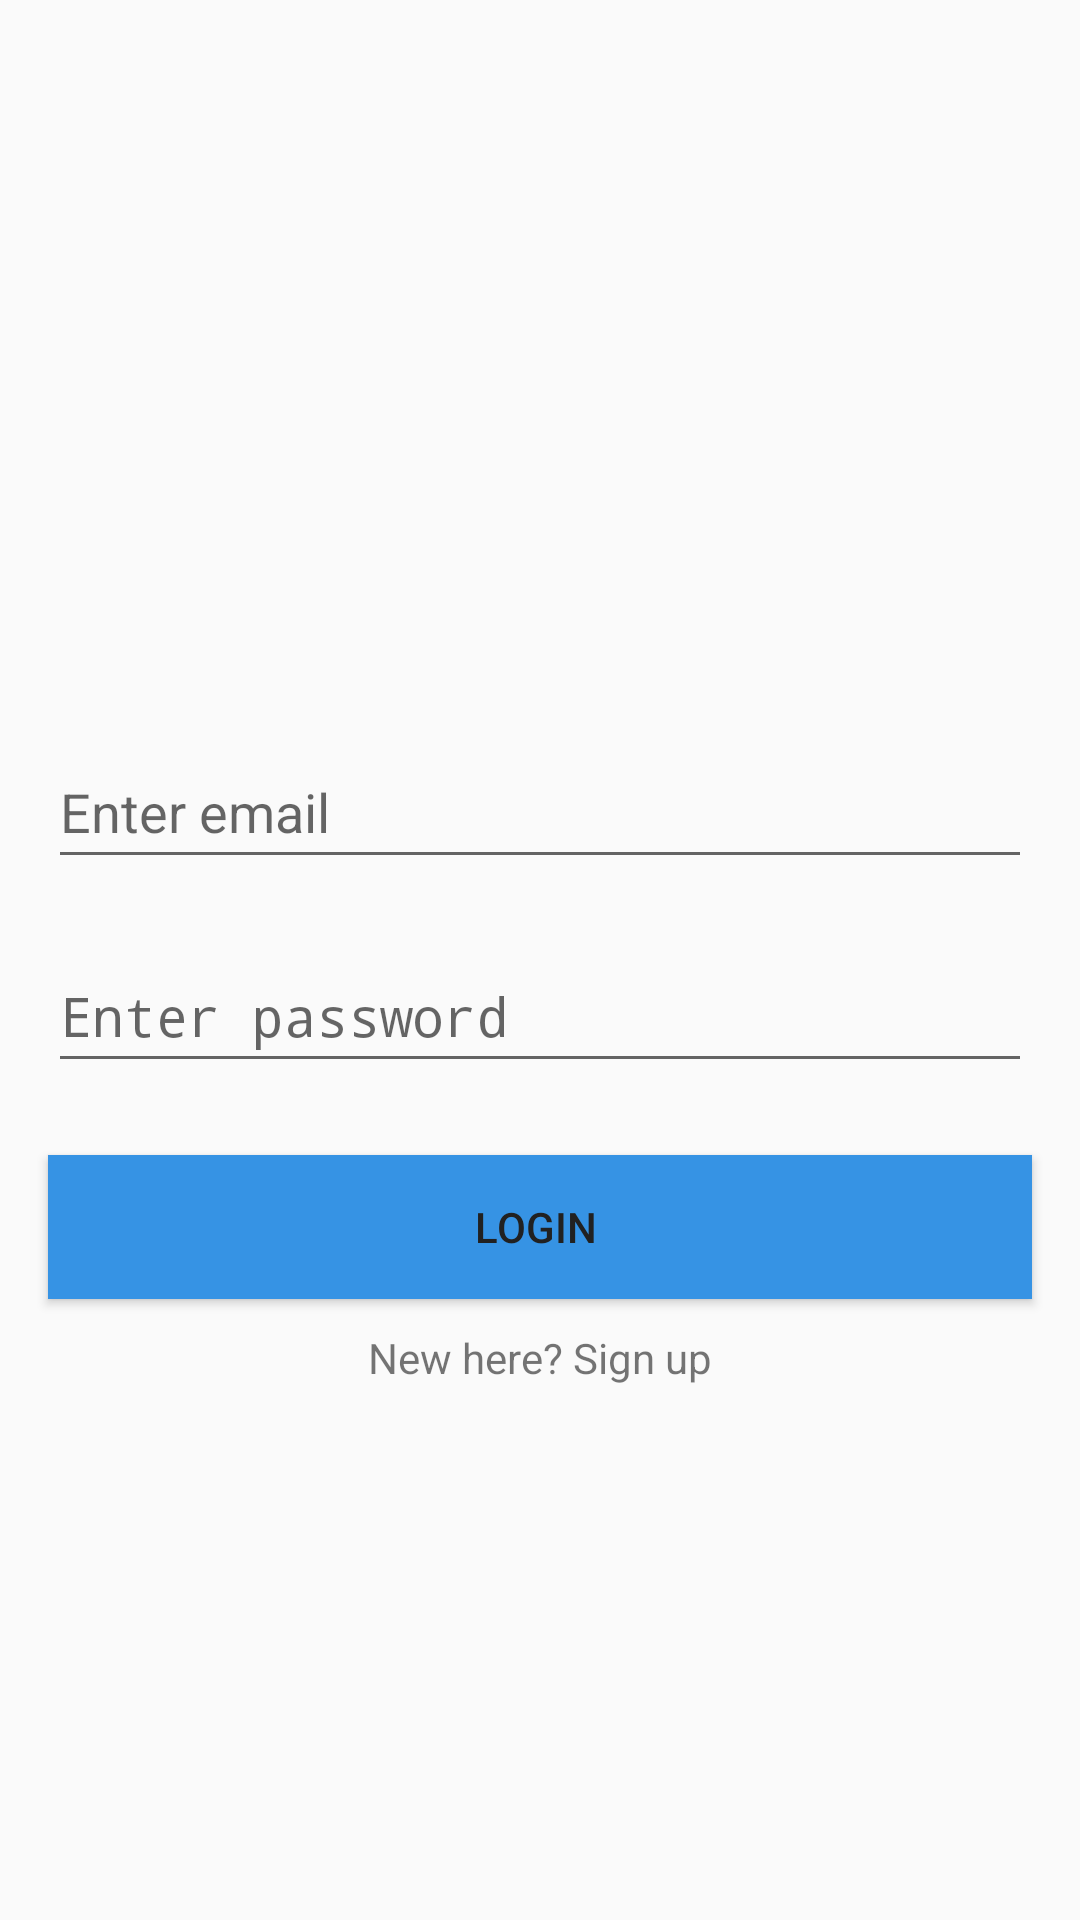

Reconstruct the res/layout file that produces this screen, plus the resources it refers to.
<!-- AndroidManifest.xml: application theme AppTheme -->
<!-- res/layout/activity_user_login.xml -->
<?xml version="1.0" encoding="utf-8"?>
<androidx.constraintlayout.widget.ConstraintLayout xmlns:android="http://schemas.android.com/apk/res/android"
    xmlns:app="http://schemas.android.com/apk/res-auto"
    xmlns:tools="http://schemas.android.com/tools"
    android:layout_width="match_parent"
    android:layout_height="match_parent"
    tools:context=".User.UserLoginActivity">


    <Button
        android:id="@+id/buttonLogin"
        android:layout_width="0dp"
        android:layout_height="wrap_content"
        android:layout_marginStart="16dp"
        android:layout_marginTop="24dp"
        android:layout_marginEnd="16dp"
        android:background="#3693E4"
        android:text="Login "
        android:textColor="#212121"
        app:layout_constraintEnd_toEndOf="parent"
        app:layout_constraintStart_toStartOf="parent"
        app:layout_constraintTop_toBottomOf="@+id/etPassword" />

    <EditText
        android:id="@+id/etPassword"
        android:layout_width="0dp"
        android:layout_height="wrap_content"
        android:layout_marginStart="16dp"
        android:layout_marginTop="20dp"
        android:layout_marginEnd="16dp"
        android:ems="10"
        android:hint="Enter password"
        android:inputType="textPassword"
        android:minHeight="48dp"
        app:layout_constraintEnd_toEndOf="parent"
        app:layout_constraintStart_toStartOf="parent"
        app:layout_constraintTop_toBottomOf="@id/etEmail" />

    <EditText
        android:id="@+id/etEmail"
        android:layout_width="0dp"
        android:layout_height="wrap_content"
        android:layout_marginStart="16dp"
        android:layout_marginTop="245dp"
        android:layout_marginEnd="16dp"
        android:layout_marginBottom="20dp"
        android:ems="10"
        android:hint="Enter email"
        android:inputType="textEmailAddress"
        android:minHeight="48dp"
        app:layout_constraintBottom_toTopOf="@+id/etPassword"
        app:layout_constraintEnd_toEndOf="parent"
        app:layout_constraintStart_toStartOf="parent"
        app:layout_constraintTop_toTopOf="parent" />

    <TextView
        android:id="@+id/textSignup"
        android:layout_width="wrap_content"
        android:layout_height="wrap_content"
        android:layout_marginStart="16dp"
        android:layout_marginTop="10dp"
        android:layout_marginEnd="16dp"
        android:text="New here? Sign up"
        app:layout_constraintEnd_toEndOf="parent"
        app:layout_constraintStart_toStartOf="parent"
        app:layout_constraintTop_toBottomOf="@id/buttonLogin" />

    <ImageView
        android:id="@+id/imageView4"
        android:layout_width="wrap_content"
        android:layout_height="150dp"
        android:layout_marginBottom="16dp"
        android:src="@drawable/customer2"
        app:layout_constraintBottom_toBottomOf="parent"
        app:layout_constraintEnd_toEndOf="parent"
        app:layout_constraintStart_toStartOf="parent" />


</androidx.constraintlayout.widget.ConstraintLayout>
<!-- resources referenced by this layout -->
<resources>
  <style name="AppTheme" parent="Theme.AppCompat.Light.NoActionBar">
          
          <item name="colorPrimary">@color/colorPrimary</item>
          <item name="colorPrimaryDark">@color/colorPrimaryDark</item>
          <item name="colorAccent">@color/colorAccent</item>
      </style>
  <!-- not gathered from this repository: default colours our renderer supplied (Android Studio template values) -->
  <color name="colorPrimary">#FF6200EE</color>
  <color name="colorPrimaryDark">#FF3700B3</color>
  <color name="colorAccent">#FF03DAC5</color>
</resources>
